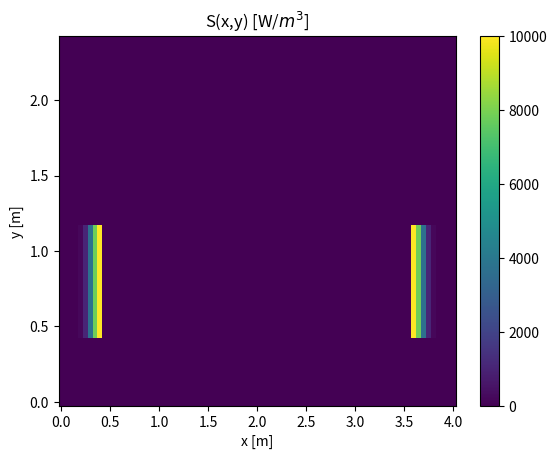
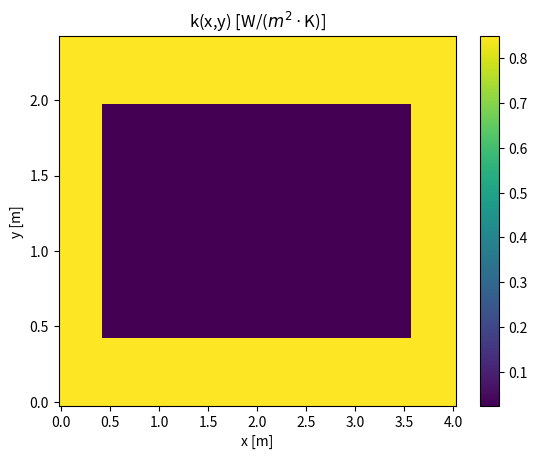
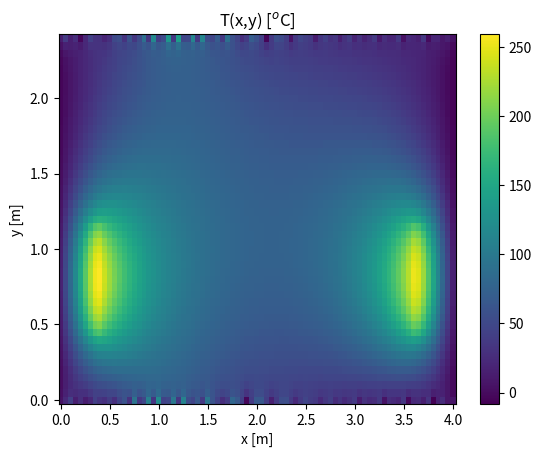
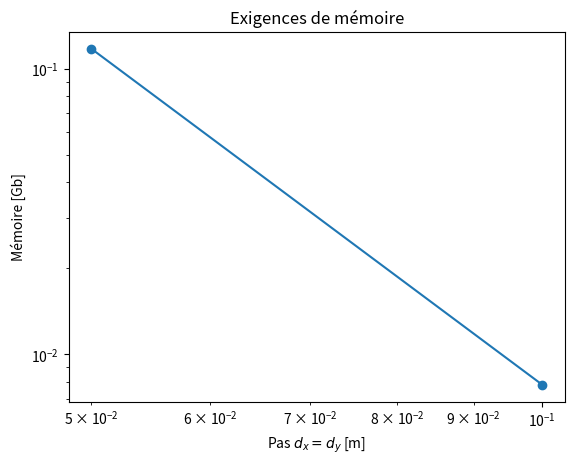
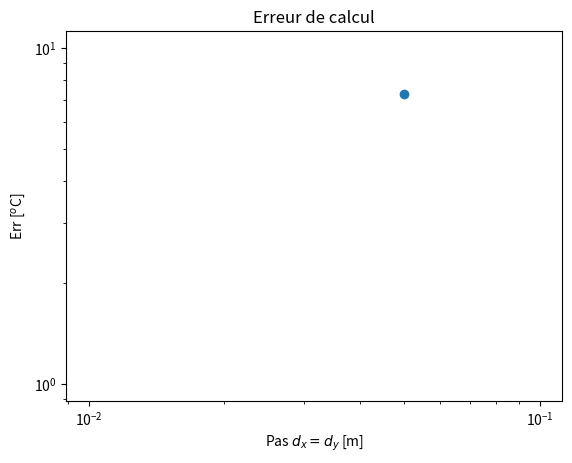
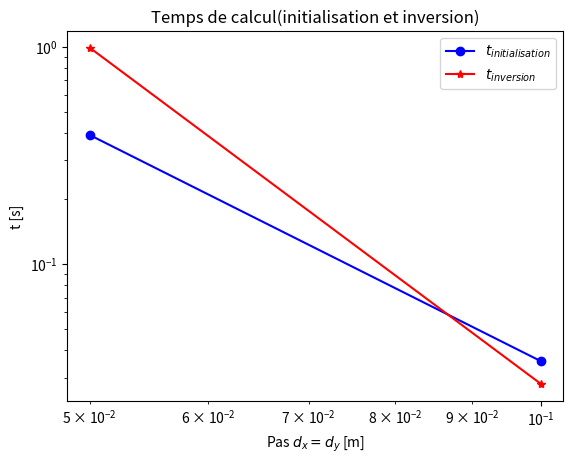

Here is the Python script that generated these plots, in order:
import time
import numpy as np
import matplotlib.pyplot as plt

# Distribution de la température dans un appartement d'un immeuble aux plusieurs étages


# Équation de transfert de chaleur:
# k*(d^2 T(x,y)/dx^2 + d^2 T(x,y)/dy^2)+S=0


# Conditions aux limites:

# (1) Condition convective (de Robin) à x=0 et à x=Lx (faces externes du mur):
# -k*dT(x=0,y)/dx=-h*(T-Ta)
# -k*dT(x=L,y)/dx=h*(T-Ta)
Ta=-10 #oC

# (2) Condition de Dirichlet sur le plafond et sur le plancher
# T(x, y=0 ou y=Ly)=Tp
Tp=20; #oC

# Dimensions d'appartement
Lx=4; #[m]
Ly=2.4;  #[m]

# Parametres d'un mur d'isolation thermique
Lm=0.4; #m ; Épaisseur du mur en brique
km=0.85;#W/(m*K); La conductivité thermique de la brique
h=20 #W/(m^2*K); Coefficient de transfert thermique sur les surfaces extérieures du mur

# Paramètres de l'air qui remplit l'appartement
ka=0.024

fact_ar = np.array([ 1.0, 0.5], dtype=np.double); # Matrice pleine
d_ar=np.zeros(fact_ar.size,dtype=np.double)
tini_ar=np.zeros(fact_ar.size,dtype=np.double)
tinv_ar=np.zeros(fact_ar.size,dtype=np.double)
mem_ar=np.zeros(fact_ar.size,dtype=np.double)
Tm_ar=np.zeros(fact_ar.size,dtype=np.double)
Err_ar=np.zeros(fact_ar.size-1,dtype=np.double)
d_Err_ar=np.zeros(fact_ar.size-1,dtype=np.double)

ci=-1
for fact in fact_ar:
    ci=ci+1
    d=0.1*fact   #Pas de discrétisation en [m]
    print('Pas de discritization dx=dy=',d,'m')
    d_ar[ci]=d
    Nx=int(np.rint(Lx/d+1)) # Nombre de nœuds le long de X
    Ny=int(np.rint(Ly/d+1)) # Nombre de nœuds le long de Y
    
    
    tic=time.time_ns()
    
    # Initialisation de la source de chaleur, de la conductivité thermique et de la matrice
    S=np.zeros((Ny,Nx),dtype=np.double)
    k=np.zeros((Ny,Nx),dtype=np.double)
    
    for i in np.arange(1,Ny+1,1): #i=1,..,Ny - numérotation des nœuds sur un maillage physique
        y=(i-1)*d
        for j in np.arange(1,Nx+1,1): #j=1,..,Nx - numérotation des nœuds sur un maillage physique
            x=(j-1)*d
            
            # Sourse volumique de chaleur q[W/m^3] d'épaisseur dL.
            # La source est intégrée dans les parties intérieures du mur à x=Lm et à x=Lx-Lm et
            # il occupe les tiers du mur dans la direction verticale
            dL=0.1
            q=1.0e4;# W/m^3;
            if ((x<=Lm) and (y<=Ly/3+Lm) and (y>Lm)):
                # À l'intérieur de l'élément chauffant
                S[i-1,j-1]=q*np.exp(-((x-Lm)/dL)**2)
            elif ((x>=(Lx-Lm)) and (y<=Ly/3+Lm) and (y>Lm)):
                # À l'intérieur de l'élément chauffant
                S[i-1,j-1]=q*np.exp(-((Lx-Lm-x)/dL)**2)
            else:
                # À l'extérieur de l'élément chauffant
                S[i-1,j-1]=0.0
            
            # L'espace de vie de l'appartement est délimité par
            # les parois d'épaisseur Lm à tous les quatre côtés
            if ((x<=Lm) or (x>=(Lx-Lm)) or (y<=Lm) or (y>=(Ly-Lm))):
                # À l'intérieur du mur
                k[i-1,j-1]=km
            else:
                # À l'intérieur de de l'appartement
                k[i-1,j-1]=ka
               
    M=np.zeros((Nx*Ny,Nx*Ny),dtype=np.double)
    b=np.zeros((Nx*Ny,1),dtype=np.double)
    T=np.zeros((Nx*Ny,1),dtype=np.double)
    Tr=np.zeros((Ny,Nx),dtype=np.double)
    
    for i in np.arange(1,Ny+1,1):
        for j in np.arange(1,Nx+1,1):
            # remplir la ligne pl de la matrice M
            pl=(i-1)*Nx+j
          
            if (((i>1) and (i<Ny)) and ((j>1) and (j<Nx))):
                # noeud qui est strictement à l'intérieur de la cellule de simulation
                pc=pl
                M[pl-1,pc-1]=-4 # contribution de noeud (i,j)
                pc=(i-1)*Nx+j-1
                M[pl-1,pc-1]=1 # contribution de noeud (i,j-1)
                pc=(i-1)*Nx+j+1
                M[pl-1,pc-1]=1 # contribution de noeud (i,j+1)
                pc=(i-2)*Nx+j
                M[pl-1,pc-1]=1 # contribution de noeud (i-1,j)
                pc=(i)*Nx+j
                M[pl-1,pc-1]=1 # contribution de noeud (i+1,j)
                b[pl-1]=-d**2*S[i-1,j-1]/k[i-1,j-1]
            elif (i==1):
                # noeud sur le plafond y=0
                pc=pl
                M[pl-1,pc-1]= 3+2*d*h/k[i-1,j-1]# contribution de noeud (1,j)
                pc=(j-1)*Ny+i+1
                M[pl-1,pc-1]=-4 # contribution de noeud (Nx,j)
                pc=(j-1)*Ny+i+2
                M[pl-1,pc-1]=1 # contribution de noeud (2Nx,j)
                b[pl-1]=2*d*h*Ta/k[i-1,j-1]

            elif (i==Ny):
                # noeud sur le plancher y=Ly
                pc=pl
                M[pl-1,pc-1]= 3+2*d*h/k[i-1,j-1]# contribution de noeud (Nx,j)
                pc=(j-1)*Ny+i-1
                M[pl-1,pc-1]=-4 # contribution de noeud (Nx,j)
                pc=(j-1)*Ny+i-2
                M[pl-1,pc-1]=1 # contribution de noeud (2Nx,j)
                b[pl-1]=2*d*h*Ta/k[i-1,j-1]

            elif (j==1):
                # noeud à la surface externe du mur x=0
                pc=pl
                M[pl-1,pc-1]=3+2*d*h/k[i-1,j-1] # contribution de noeud (i,1)
                pc=(i-1)*Nx+j+1
                M[pl-1,pc-1]=-4 # contribution de noeud (i,2)
                pc=(i-1)*Nx+j+2
                M[pl-1,pc-1]=1 # contribution de noeud (i,3)
                b[pl-1]=2*d*h*Ta/k[i-1,j-1]
            elif (j==Nx):
                # noeud à la surface externe du mur x=Nx
                pc=pl
                M[pl-1,pc-1]=3+2*d*h/k[i-1,j-1] # contribution de noeud (i,Nx)
                pc=(i-1)*Nx+j-1
                M[pl-1,pc-1]=-4 # contribution de noeud (i,Nx-1)
                pc=(i-1)*Nx+j-2
                M[pl-1,pc-1]=1 # contribution de noeud (i,Nx-2)
                b[pl-1]=2*d*h*Ta/k[i-1,j-1]
            elif (j*d == Lm or j*d == Ly-Lm):
                pc=pl
                M[pl-1,pc-1]=3 # contribution de noeud (i,1)
                pc=(i-1)*Nx+j+1
                M[pl-1,pc-1]=-4# contribution de noeud (i,2)
                pc=(i-1)*Nx+j+2
                M[pl-1,pc-1]=1 # contribution de noeud (i,3)
                b[pl-1]= 0
            elif (i*d == Lm or i*d == Ly-Lm):
                pc=pl
                M[pl-1,pc-1]= 3# contribution de noeud (1,j)
                pc=(j-1)*Ny+i+1
                M[pl-1,pc-1]=-4 # contribution de noeud (2,j)
                pc=(j-1)*Ny+i+2
                M[pl-1,pc-1]=1 # contribution de noeud (3,j)
                b[pl-1]=0
            
            else:
                print('Erreur dans la définition de la matrice de coefficients')
                
    toc=time.time_ns()
    tini_ar[ci]=(toc-tic)/1.0e9; #temps en [s]  
    
    tic=time.time_ns()
    T=np.linalg.solve(M,b)
    toc=time.time_ns()
    tinv_ar[ci]=(toc-tic)/1.0e9; #temps en [s]  
    
    mem_ar[ci]=8*(Nx*Ny)**2
    
    Tr=np.reshape(T,(Ny,Nx),order='C')
    
    Tm_ar[ci]=Tr[int(np.rint(Ly/(2*d)+1)),int(np.rint(Lx/(2*d)+1))] # température au milieu du domaine de calcul

plt.figure(1)
plt.pcolor(np.arange(0,Nx,1)*d,np.arange(0,Ny,1)*d,S)
plt.colorbar(mappable=None, cax=None, ax=None)
plt.title('S(x,y) [W/$m^3$]')
plt.xlabel('x [m]')    
plt.ylabel('y [m]')
plt.show()

plt.figure(2)
plt.pcolor(np.arange(0,Nx,1)*d,np.arange(0,Ny,1)*d,k)
plt.colorbar(mappable=None, cax=None, ax=None)
plt.title('k(x,y) [W/($m^2\cdot$K)]')
plt.xlabel('x [m]')    
plt.ylabel('y [m]')
plt.show()

plt.figure(3)
plt.pcolor(np.arange(0,Nx,1)*d,np.arange(0,Ny,1)*d,Tr)
plt.colorbar(mappable=None, cax=None, ax=None)
plt.title('T(x,y) [$^o$C]')
plt.xlabel('x [m]')    
plt.ylabel('y [m]')
plt.show()

plt.figure(4)
plt.loglog(d_ar[::-1],mem_ar[::-1]/1024.0**3,'-o')
plt.title('Exigences de mémoire')
plt.xlabel('Pas $d_x=d_y$ [m]')
plt.ylabel('Mémoire [Gb]')

plt.figure(5)
Err_ar=abs(Tm_ar[:-1:]-Tm_ar[1::])
d_Err_ar=d_ar[1::]; # Definiton d'erreur Err(delta)=|Tm(2*delta)-Tm(delta)|
plt.loglog(d_Err_ar[::-1],Err_ar[::-1],'-o')
plt.title('Erreur de calcul')
plt.xlabel('Pas $d_x=d_y$ [m]')
plt.ylabel('Err [$^o$C]')

plt.figure(6)
plt.loglog(d_ar[::-1],tini_ar[::-1],'-bo',d_ar[::-1],tinv_ar[::-1],'-r*')
plt.title('Temps de calcul(initialisation et inversion)')
plt.xlabel('Pas $d_x=d_y$ [m]')
plt.ylabel('t [s]')
plt.legend(['$t_{initialisation}$','$t_{inversion}$'])
